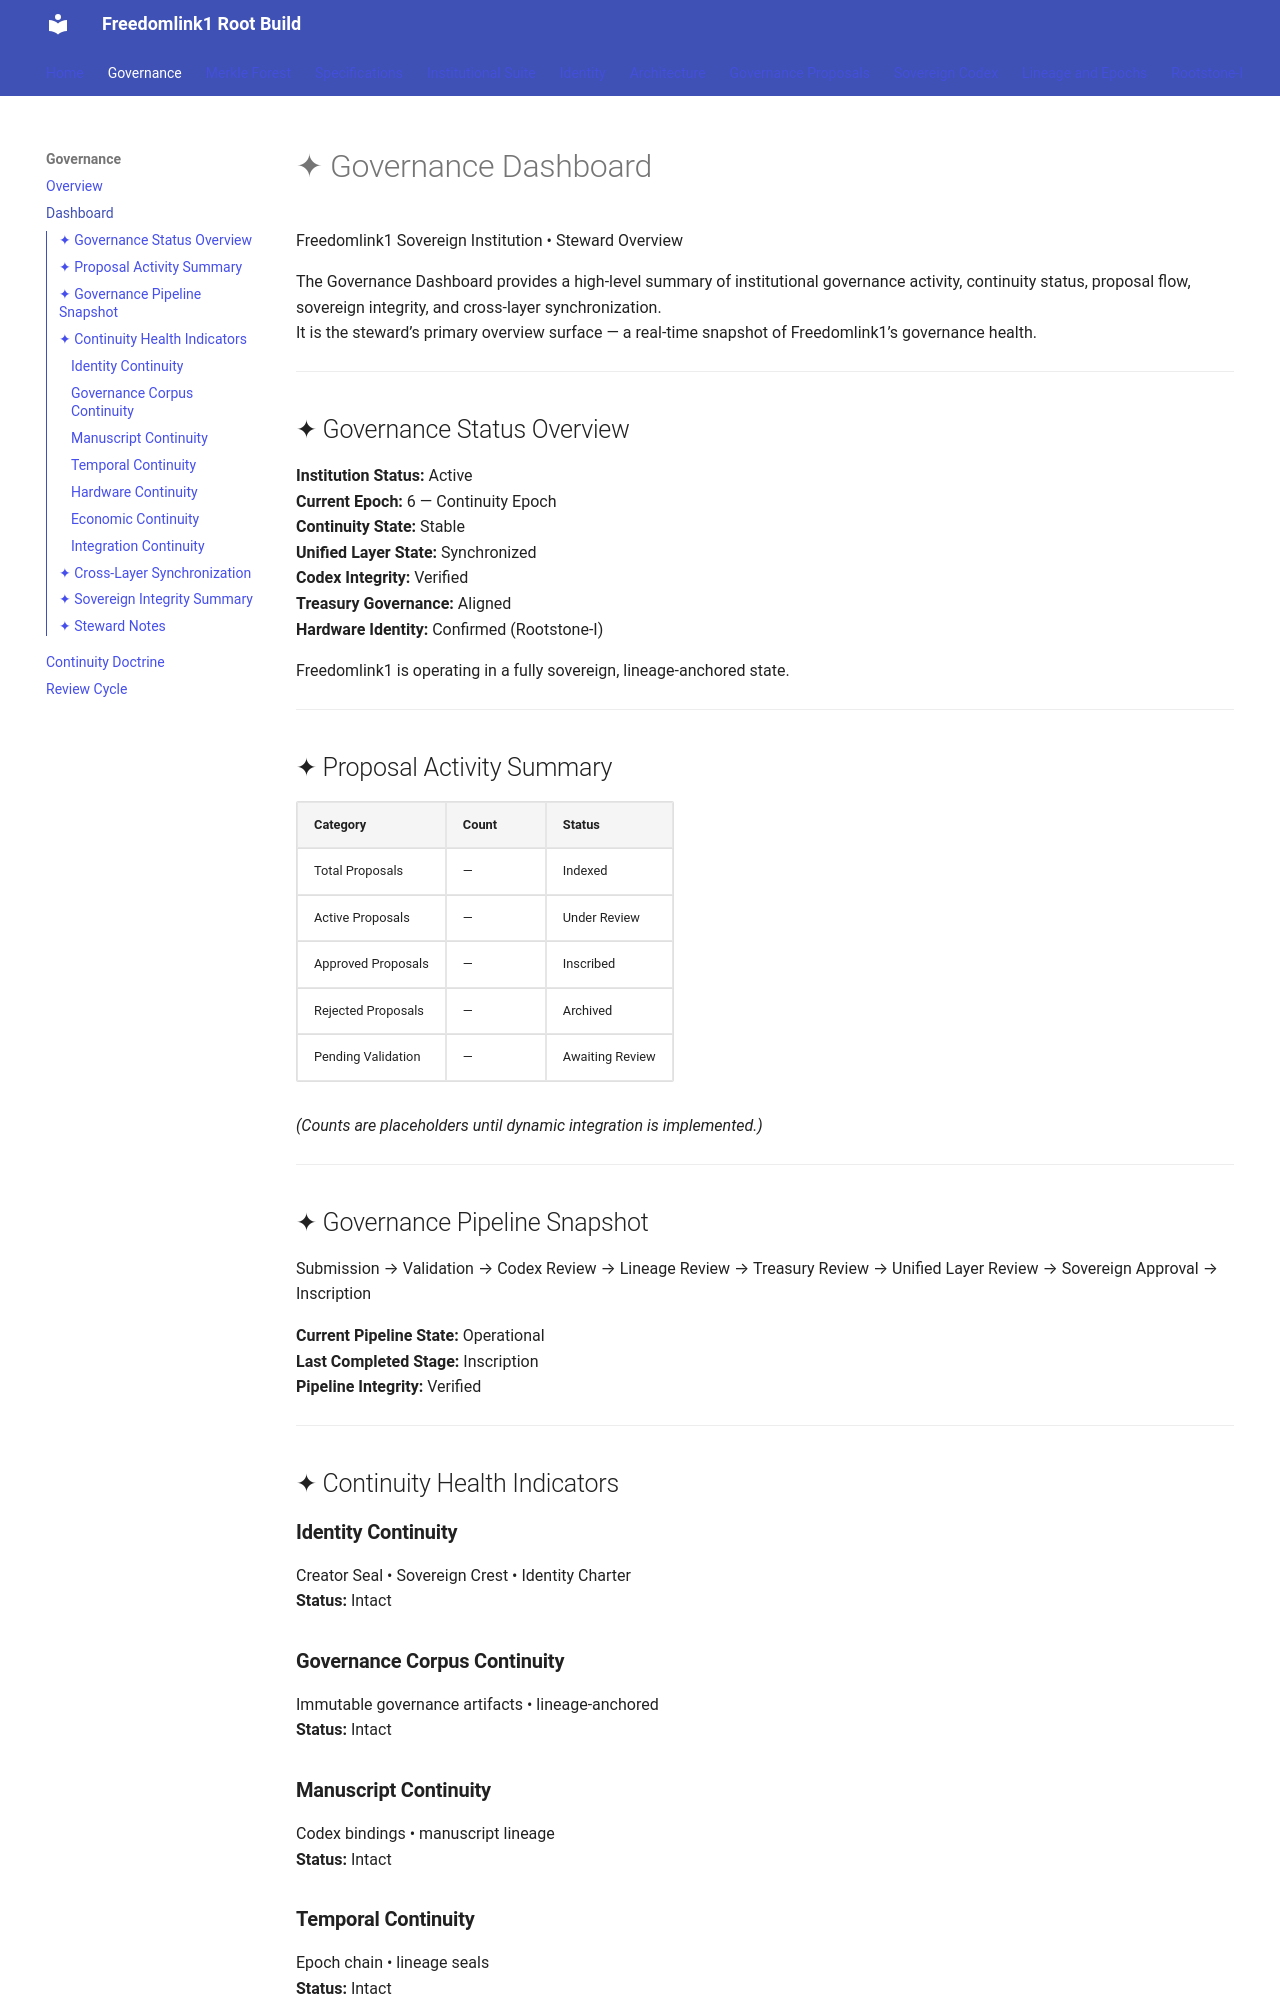

repository: Stepease1/freedomlink1-root-build · page: governance/dashboard/index.html · generator: jekyll

# ✦ Governance Dashboard  
Freedomlink1 Sovereign Institution • Steward Overview

The Governance Dashboard provides a high‑level summary of institutional governance activity, continuity status, proposal flow, sovereign integrity, and cross‑layer synchronization.  
It is the steward’s primary overview surface — a real‑time snapshot of Freedomlink1’s governance health.

---

## ✦ Governance Status Overview

**Institution Status:** Active  
**Current Epoch:** 6 — Continuity Epoch  
**Continuity State:** Stable  
**Unified Layer State:** Synchronized  
**Codex Integrity:** Verified  
**Treasury Governance:** Aligned  
**Hardware Identity:** Confirmed (Rootstone‑I)  

Freedomlink1 is operating in a fully sovereign, lineage‑anchored state.

---

## ✦ Proposal Activity Summary

| Category | Count | Status |
|---------|-------|--------|
| Total Proposals | — | Indexed |
| Active Proposals | — | Under Review |
| Approved Proposals | — | Inscribed |
| Rejected Proposals | — | Archived |
| Pending Validation | — | Awaiting Review |

*(Counts are placeholders until dynamic integration is implemented.)*

---

## ✦ Governance Pipeline Snapshot

Submission → Validation → Codex Review → Lineage Review
→ Treasury Review → Unified Layer Review
→ Sovereign Approval → Inscription

**Current Pipeline State:** Operational  
**Last Completed Stage:** Inscription  
**Pipeline Integrity:** Verified  

---

## ✦ Continuity Health Indicators

### **Identity Continuity**  
Creator Seal • Sovereign Crest • Identity Charter  
**Status:** Intact

### **Governance Corpus Continuity**  
Immutable governance artifacts • lineage‑anchored  
**Status:** Intact
